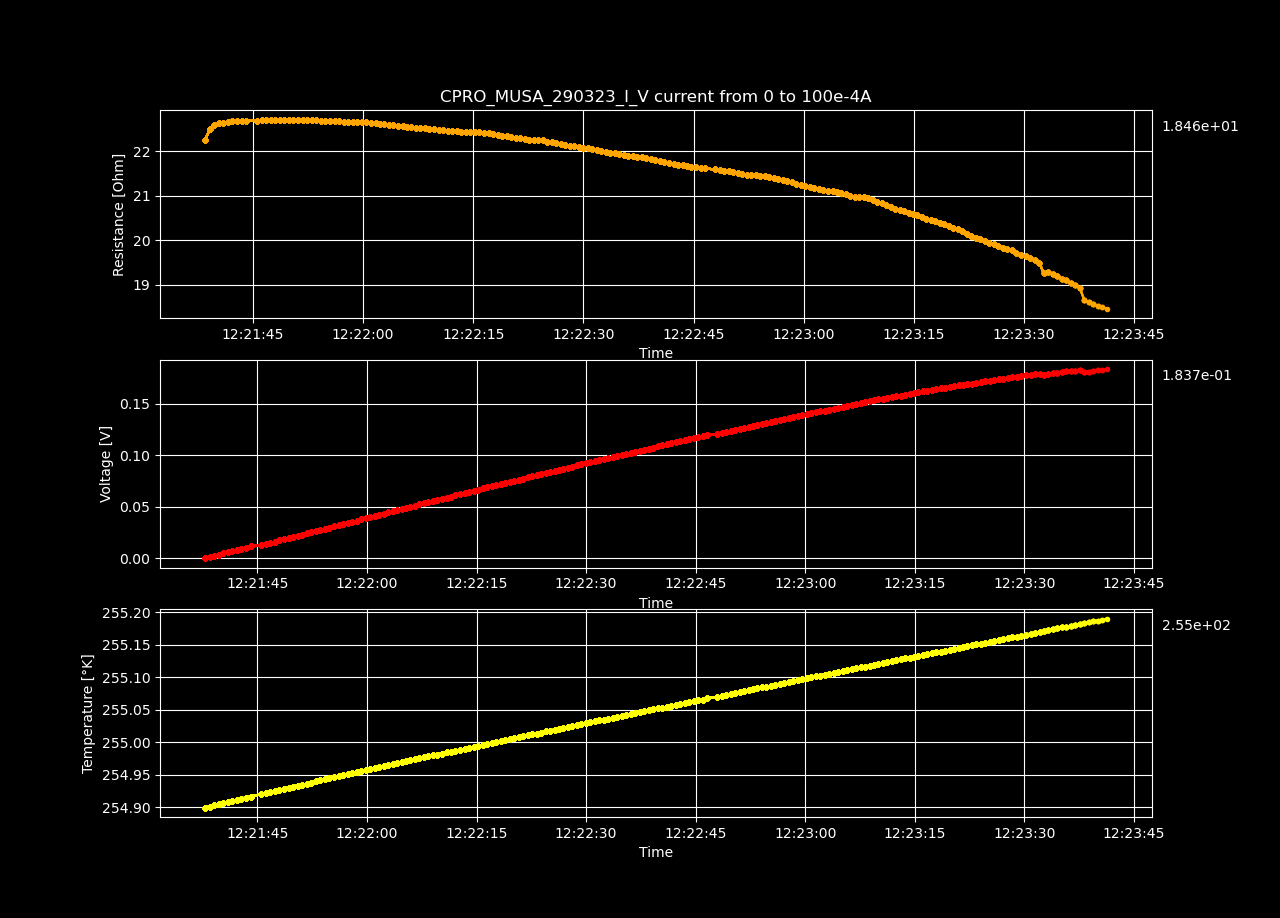

Data behind this chart, as committed beside it:
Datetime, Temperature [K], Voltage [V], Resistance [𝛀], Current Source [A], Electric Field [V/cm], Restivity [𝛀 cm], Current Density [A/cm2]
2023-03-29 12:21:37.844099, 254.9, -2.5765071e-05, -inf, 0.0, -0.0007952, -inf, 0.0
2023-03-29 12:21:38.467518, 254.9, 0.001118, 22.24, 5.0251256281407036e-05, 0.0345, 15.69, 0.002199
2023-03-29 12:21:39.093390, 254.9, 0.002261, 22.5, 0.0001005, 0.06979, 15.87, 0.004398
2023-03-29 12:21:39.715185, 254.9, 0.003404, 22.58, 0.0001508, 0.1051, 15.93, 0.006598
2023-03-29 12:21:40.322700, 254.9, 0.004548, 22.63, 0.000201, 0.1404, 15.96, 0.008797
2023-03-29 12:21:40.947995, 254.9, 0.00569, 22.64, 0.0002513, 0.1756, 15.97, 0.011
2023-03-29 12:21:41.577520, 254.9, 0.006831, 22.66, 0.0003015, 0.2108, 15.98, 0.0132
2023-03-29 12:21:42.199319, 254.9, 0.007975, 22.67, 0.0003518, 0.2461, 15.99, 0.01539
2023-03-29 12:21:42.823861, 254.9, 0.009115, 22.67, 0.000402, 0.2813, 15.99, 0.01759
2023-03-29 12:21:43.452543, 254.9, 0.01026, 22.68, 0.0004523, 0.3166, 16, 0.01979
2023-03-29 12:21:44.088438, 254.9, 0.0114, 22.68, 0.0005025, 0.3518, 16, 0.02199
2023-03-29 12:21:45.550661, 254.9, 0.01254, 22.68, 0.0005528, 0.3869, 16, 0.02419
2023-03-29 12:21:46.186916, 254.9, 0.01369, 22.71, 0.000603, 0.4227, 16.02, 0.02639
2023-03-29 12:21:46.795639, 254.9, 0.01483, 22.71, 0.0006533, 0.4578, 16.01, 0.02859
2023-03-29 12:21:47.402997, 254.9, 0.01598, 22.71, 0.0007035, 0.4931, 16.02, 0.03079
2023-03-29 12:21:48.025734, 254.9, 0.01712, 22.71, 0.0007538, 0.5283, 16.02, 0.03299
2023-03-29 12:21:48.653607, 254.9, 0.01826, 22.71, 0.000804, 0.5635, 16.01, 0.03519
2023-03-29 12:21:49.276573, 254.9, 0.0194, 22.71, 0.0008543, 0.5987, 16.01, 0.03739
2023-03-29 12:21:49.892741, 254.9, 0.02054, 22.7, 0.0009045, 0.6338, 16.01, 0.03959
2023-03-29 12:21:50.498033, 254.9, 0.02168, 22.71, 0.0009548, 0.6691, 16.01, 0.04178
2023-03-29 12:21:51.112542, 254.9, 0.02282, 22.7, 0.001005, 0.7042, 16.01, 0.04398
2023-03-29 12:21:51.749164, 254.9, 0.02396, 22.7, 0.001055, 0.7394, 16.01, 0.04618
2023-03-29 12:21:52.370661, 254.9, 0.02509, 22.69, 0.001106, 0.7744, 16.01, 0.04838
2023-03-29 12:21:52.983215, 254.9, 0.02624, 22.7, 0.001156, 0.8098, 16.01, 0.05058
2023-03-29 12:21:53.609519, 254.9, 0.02737, 22.69, 0.001206, 0.8446, 16, 0.05278
2023-03-29 12:21:54.234612, 254.9, 0.0285, 22.68, 0.001256, 0.8795, 16, 0.05498
2023-03-29 12:21:54.860204, 254.9, 0.02964, 22.68, 0.001307, 0.9147, 16, 0.05718
2023-03-29 12:21:55.497619, 254.9, 0.03077, 22.68, 0.001357, 0.9498, 16, 0.05938
2023-03-29 12:21:56.118299, 254.9, 0.0319, 22.67, 0.001407, 0.9847, 15.99, 0.06158
2023-03-29 12:21:56.740883, 254.9, 0.03304, 22.67, 0.001457, 1.02, 15.99, 0.06378
2023-03-29 12:21:57.357994, 255, 0.03417, 22.66, 0.001508, 1.055, 15.98, 0.06598
2023-03-29 12:21:57.983326, 255, 0.0353, 22.66, 0.001558, 1.09, 15.98, 0.06817
2023-03-29 12:21:58.612610, 255, 0.03643, 22.65, 0.001608, 1.124, 15.98, 0.07037
2023-03-29 12:21:59.220103, 255, 0.03758, 22.66, 0.001658, 1.16, 15.98, 0.07257
2023-03-29 12:21:59.830824, 255, 0.03869, 22.65, 0.001709, 1.194, 15.97, 0.07477
2023-03-29 12:22:00.446803, 255, 0.03983, 22.65, 0.001759, 1.229, 15.97, 0.07697
2023-03-29 12:22:01.073874, 255, 0.04095, 22.64, 0.001809, 1.264, 15.97, 0.07917
2023-03-29 12:22:01.683641, 255, 0.04206, 22.62, 0.001859, 1.298, 15.96, 0.08137
2023-03-29 12:22:02.284653, 255, 0.04319, 22.62, 0.00191, 1.333, 15.95, 0.08357
2023-03-29 12:22:02.900757, 255, 0.04429, 22.6, 0.00196, 1.367, 15.94, 0.08577
2023-03-29 12:22:03.505830, 255, 0.04541, 22.59, 0.00201, 1.401, 15.93, 0.08797
2023-03-29 12:22:04.111021, 255, 0.04654, 22.59, 0.00206, 1.436, 15.93, 0.09017
2023-03-29 12:22:04.738954, 255, 0.04764, 22.57, 0.002111, 1.47, 15.92, 0.09237
2023-03-29 12:22:05.358633, 255, 0.04877, 22.57, 0.002161, 1.505, 15.92, 0.09456
2023-03-29 12:22:05.958289, 255, 0.04987, 22.55, 0.002211, 1.539, 15.91, 0.09676
2023-03-29 12:22:06.559381, 255, 0.05099, 22.55, 0.002261, 1.574, 15.9, 0.09896
2023-03-29 12:22:07.177840, 255, 0.05208, 22.53, 0.002312, 1.608, 15.89, 0.1012
2023-03-29 12:22:07.802881, 255, 0.0532, 22.52, 0.002362, 1.642, 15.88, 0.1034
2023-03-29 12:22:08.416911, 255, 0.05431, 22.52, 0.002412, 1.676, 15.88, 0.1056
2023-03-29 12:22:09.026246, 255, 0.05541, 22.5, 0.002462, 1.71, 15.87, 0.1078
2023-03-29 12:22:09.625986, 255, 0.05651, 22.49, 0.002513, 1.744, 15.86, 0.11
2023-03-29 12:22:10.262812, 255, 0.05762, 22.48, 0.002563, 1.778, 15.85, 0.1122
2023-03-29 12:22:10.893793, 255, 0.05871, 22.47, 0.002613, 1.812, 15.85, 0.1144
2023-03-29 12:22:11.510502, 255, 0.05983, 22.46, 0.002663, 1.846, 15.84, 0.1166
2023-03-29 12:22:12.117473, 255, 0.06094, 22.46, 0.002714, 1.881, 15.84, 0.1188
2023-03-29 12:22:12.731815, 255, 0.06204, 22.45, 0.002764, 1.915, 15.83, 0.121
2023-03-29 12:22:13.373669, 255, 0.06313, 22.44, 0.002814, 1.949, 15.82, 0.1232
2023-03-29 12:22:14.000618, 255, 0.06425, 22.43, 0.002864, 1.983, 15.82, 0.1254
2023-03-29 12:22:14.615847, 255, 0.06541, 22.44, 0.002915, 2.019, 15.83, 0.1276
2023-03-29 12:22:15.223842, 255, 0.06651, 22.43, 0.002965, 2.053, 15.82, 0.1298
... 140 more rows
